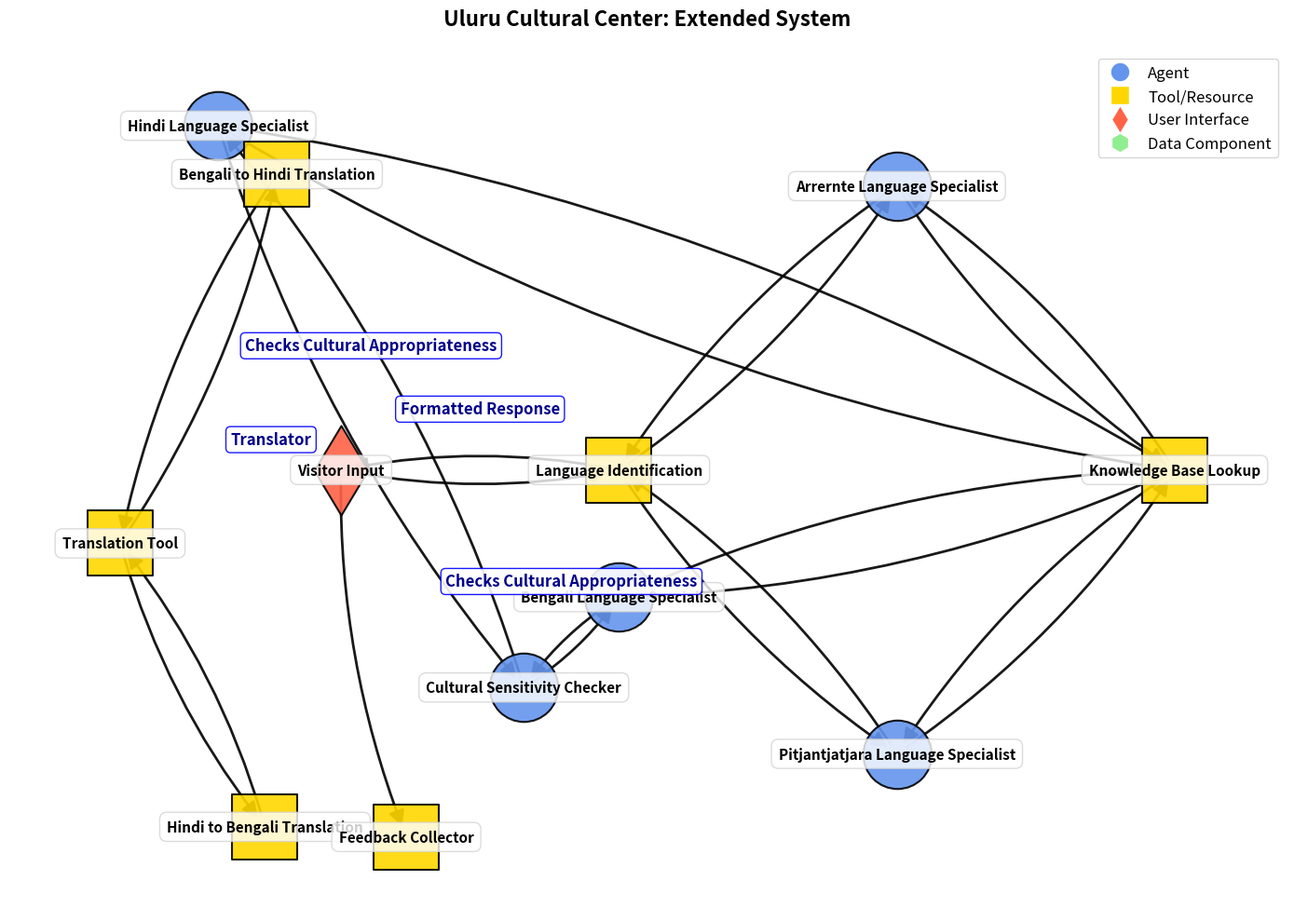

This figure's Python source:
import matplotlib.pyplot as plt
import networkx as nx
import numpy as np




def create_diagram(title, nodes, edges, node_labels=None, node_types=None, edge_labels=None):
    graph = nx.DiGraph()
    
    graph.add_nodes_from(nodes)
    graph.add_edges_from(edges)
    
    if node_labels is None:
        node_labels = {node: node for node in nodes}
    if node_types is None:
        node_types = {node: 'agent' for node in nodes}
    if edge_labels is None:
        edge_labels = {}

    plt.figure(figsize=(14, 10))
    plt.title(title, fontsize=16, fontweight='bold', pad=20)
    
    # Use spring layout for automatic positioning if manual positions aren't sufficient
    pos = nx.spring_layout(graph, k=2, iterations=50, seed=42)
    
    # Override with manual positions for known nodes
    horizontal_spacing = 1.0
    vertical_spacing = 0.7
    
    pos["Visitor Input"] = (0, 0)
    pos["Language Identification"] = (horizontal_spacing, 0)
    pos["Arrernte Language Specialist"] = (2*horizontal_spacing, vertical_spacing)
    pos["Pitjantjatjara Language Specialist"] = (2*horizontal_spacing, -vertical_spacing)
    pos["Knowledge Base Lookup"] = (3*horizontal_spacing, 0)
    
    node_colors = []
    node_shapes = []
    node_sizes = []
    
    for node in nodes:
        node_type = node_types.get(node, 'agent')
        
        if node_type == 'agent':
            node_colors.append("#6495ED")
            node_shapes.append('o')
            node_sizes.append(2800)
        elif node_type == 'tool':
            node_colors.append("#FFD700")
            node_shapes.append('s')
            node_sizes.append(2600)
        elif node_type == 'user':
            node_colors.append("#FF6347")
            node_shapes.append('d')
            node_sizes.append(2400)
        elif node_type == 'data':
            node_colors.append("#90EE90")
            node_shapes.append('h')
            node_sizes.append(2500)
        else:
            node_colors.append("#C0C0C0")
            node_shapes.append('p')
            node_sizes.append(2300)

    for i, node in enumerate(nodes):
        nx.draw_networkx_nodes(graph, pos, 
                             nodelist=[node],
                             node_color=[node_colors[i]], 
                             node_shape=node_shapes[i],
                             node_size=node_sizes[i],
                             edgecolors='black', 
                             linewidths=1.5, 
                             alpha=0.9)
    
    nx.draw_networkx_edges(graph, pos, 
                         edge_color="black", 
                         arrowsize=25,
                         width=2.0, 
                         alpha=0.9, 
                         arrowstyle='-|>', 
                         connectionstyle="arc3,rad=0.1")

    for node, (x, y) in pos.items():
        plt.text(x, y, node_labels[node], 
                fontsize=11, 
                ha='center', 
                va='center',
                fontweight='bold',
                bbox=dict(facecolor='white', 
                         alpha=0.8, 
                         edgecolor='lightgray', 
                         boxstyle='round,pad=0.5'))
                         
    if edge_labels:
        for edge, label in edge_labels.items():
            x1, y1 = pos[edge[0]]
            x2, y2 = pos[edge[1]]
            x = (x1 + x2) / 2
            y = (y1 + y2) / 2 + 0.15
            plt.text(x, y, label, 
                    fontsize=12, 
                    ha='center',
                    va='center',
                    fontweight='bold',
                    color='darkblue',
                    bbox=dict(facecolor='white', 
                             alpha=0.9,
                             edgecolor='blue',
                             boxstyle='round,pad=0.3'))

    legend_elements = [
        plt.Line2D([0], [0], marker='o', color='w', markerfacecolor="#6495ED", markersize=15, label='Agent'),
        plt.Line2D([0], [0], marker='s', color='w', markerfacecolor="#FFD700", markersize=15, label='Tool/Resource'),
        plt.Line2D([0], [0], marker='d', color='w', markerfacecolor="#FF6347", markersize=15, label='User Interface'),
        plt.Line2D([0], [0], marker='h', color='w', markerfacecolor="#90EE90", markersize=15, label='Data Component')
    ]
    plt.legend(handles=legend_elements, loc='upper right', fontsize=12)

    plt.axis("off")
    plt.tight_layout()
    
    # Save the diagram as an image file
    filename = title.replace(' ', '_').replace(':', '') + '.png'
    plt.savefig(filename, dpi=300, bbox_inches='tight')
    print(f"Diagram saved as: {filename}")
    plt.close()



""" 
Suggested Extensions, Pick One or Mix
1. Add a "Translation Verification Agent"
This agent checks if the translation preserves meaning/cultural context.

Comes after the language specialist and before the response goes to the user.

2. Add a "Multimodal Media Tool"
A tool that retrieves images/audio relevant to the query (e.g., a sound clip of a traditional song or image of a local artifact).

Connects to both the language specialist and the knowledge base.

3. Add a "Feedback Collector"
Captures user feedback after receiving information.

Helps improve future responses and tracks which areas need more detail or clarification.

4. Add a "Cultural Sensitivity Checker" Tool
Ensures that knowledge being returned is appropriate to share (some Indigenous knowledge is restricted or sacred).


"""


def extended_uluru_exercise():
    # Existing Nodes
    nodes = [
        "Visitor Input",
        "Language Identification",
        "Arrernte Language Specialist",
        "Pitjantjatjara Language Specialist",
        "Knowledge Base Lookup",
        "Hindi Language Specialist",
        "Bengali Language Specialist",
        "Hindi to Bengali Translation",
        "Bengali to Hindi Translation",
        "Feedback Collector",
        "Cultural Sensitivity Checker",
        "Translation Tool"
    ]
    
    edges = [
        ("Visitor Input", "Language Identification"),
        ("Language Identification", "Arrernte Language Specialist"),
        ("Language Identification", "Pitjantjatjara Language Specialist"),
        ("Arrernte Language Specialist", "Knowledge Base Lookup"),
        ("Pitjantjatjara Language Specialist", "Knowledge Base Lookup"),
        ("Knowledge Base Lookup", "Arrernte Language Specialist"),
        ("Knowledge Base Lookup", "Pitjantjatjara Language Specialist"),
        ("Arrernte Language Specialist", "Language Identification"),
        ("Pitjantjatjara Language Specialist", "Language Identification"),
        ("Language Identification", "Visitor Input"),  
        ("Hindi Language Specialist", "Knowledge Base Lookup"),
        ("Bengali Language Specialist", "Knowledge Base Lookup"),
        ("Knowledge Base Lookup", "Hindi Language Specialist"),
        ("Knowledge Base Lookup", "Bengali Language Specialist"),
        ("Arrernte Language Specialist", "Knowledge Base Lookup"),
        ("Arrernte Language Specialist", "Knowledge Base Lookup"),
        ("Bengali to Hindi Translation", "Translation Tool"),
        ("Hindi to Bengali Translation", "Translation Tool"),
        ("Translation Tool", "Bengali to Hindi Translation"),
        ("Translation Tool", "Hindi to Bengali Translation"),
        ("Cultural Sensitivity Checker", "Bengali Language Specialist"),
        ("Cultural Sensitivity Checker", "Hindi Language Specialist"),
        ("Bengali Language Specialist", "Cultural Sensitivity Checker"),
        ("Hindi Language Specialist", "Cultural Sensitivity Checker"),
        ("Visitor Input", "Feedback Collector")
    ]
    
    node_types = {
        "Visitor Input": "user",
        "Language Identification": "tool",
        "Arrernte Language Specialist": "agent",
        "Pitjantjatjara Language Specialist": "agent",
        "Knowledge Base Lookup": "tool",
        "Hindi Language Specialist": "agent",
        "Bengali Language Specialist": "agent",
        "Hindi to Bengali Translation": "tool",
        "Bengali to Hindi Translation": "tool",
        "Feedback Collector": "tool",
        "Cultural Sensitivity Checker": "agent",
        "Translation Tool": "tool",
    }

    edge_labels = {
        ("Language Identification", "Visitor Input"): "Formatted Response",
        ("Bengali to Hindi Translation", "Hindi to Bengali Translation"): "Translator",
        ("Hindi Language Specialist", "Cultural Sensitivity Checker"): "Checks Cultural Appropriateness",
        ("Bengali Language Specialist", "Cultural Sensitivity Checker"): "Checks Cultural Appropriateness",
    }

    create_diagram(
        "Uluru Cultural Center: Extended System",
        nodes,
        edges,
        None,
        node_types,
        edge_labels
    )
if __name__ == "__main__":
    extended_uluru_exercise()
